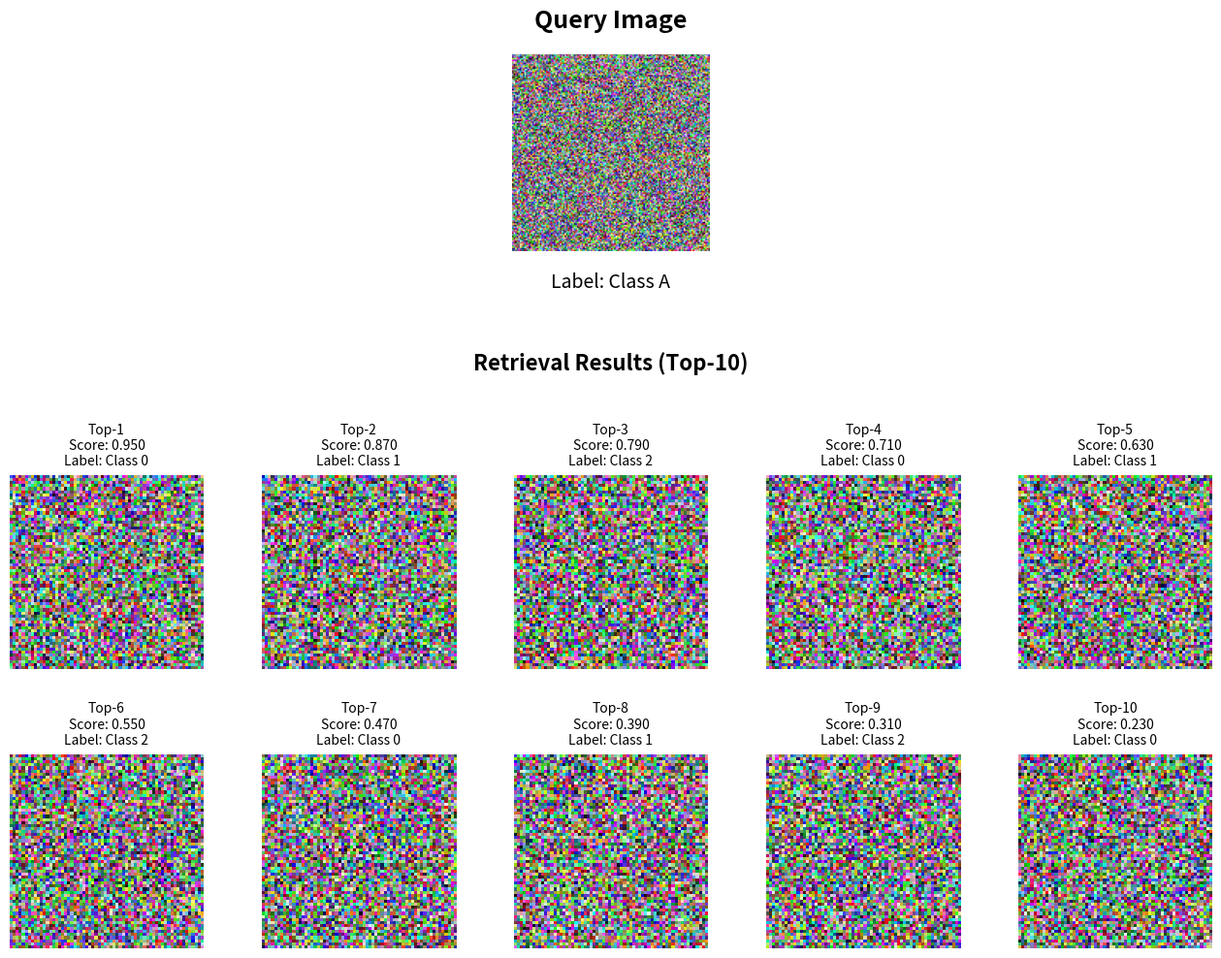

The matplotlib source for this figure:
import matplotlib.pyplot as plt
import numpy as np

def visualize_retrieval_results(query_image, retrieval_images, retrieval_scores=None, retrieval_labels=None, query_label=None):
    """
    可视化图像检索结果
    """
    # 创建画布，调整大小和布局
    fig = plt.figure(figsize=(16, 12))
    
    # 使用GridSpec创建清晰的布局：4行5列 + 查询图像单独区域
    gs = fig.add_gridspec(4, 5, height_ratios=[1, 0.3, 1, 1], 
                         hspace=0.5, wspace=0.3)
    
    # 1. 显示查询图像（居中显示，占用中间3列）
    ax_query = fig.add_subplot(gs[0, 1:4])
    ax_query.imshow(query_image)
    
    # 构建查询图像标题
    ax_query.set_title('Query Image', fontsize=18, fontweight='bold', pad=20)
    
    # 如果有查询标签，单独添加（不加粗）
    if query_label is not None:
        ax_query.text(0.5, -0.1, f'Label: {query_label}', 
                     ha='center', va='top', fontsize=14, 
                     transform=ax_query.transAxes)
    
    ax_query.axis('off')
    
    # 2. 添加标题（跨越所有列居中）
    ax_title = fig.add_subplot(gs[1, :])
    ax_title.text(0.5, 0.5, 'Retrieval Results (Top-10)', 
                  ha='center', va='center', fontsize=16, fontweight='bold',
                  transform=ax_title.transAxes)
    ax_title.axis('off')
    
    # 3. 显示检索结果（2行，每行5张图）
    for i in range(min(10, len(retrieval_images))):
        row = 2 + (i // 5)  # 第2行或第3行
        col = i % 5         # 列位置0-4
        
        ax = fig.add_subplot(gs[row, col])
        ax.imshow(retrieval_images[i])
        
        # 构建标题
        title_parts = [f'Top-{i+1}']
        if retrieval_scores is not None:
            title_parts.append(f'Score: {retrieval_scores[i]:.3f}')
        if retrieval_labels is not None:
            title_parts.append(f'Label: {retrieval_labels[i]}')
            
        ax.set_title('\n'.join(title_parts), fontsize=10, pad=8)
        ax.axis('off')
    
    # 4. 如果检索图像不足10张，隐藏多余的子图
    for i in range(len(retrieval_images), 10):
        row = 2 + (i // 5)
        col = i % 5
        ax = fig.add_subplot(gs[row, col])
        ax.axis('off')
    
    plt.tight_layout()
    plt.show()

# 使用示例
query_img = np.random.rand(128, 128, 3)
retrieval_imgs = [np.random.rand(64, 64, 3) for _ in range(10)]
scores = [0.95 - i*0.08 for i in range(10)]
labels = [f'Class {i%3}' for i in range(10)]
query_label = 'Class A'

visualize_retrieval_results(query_img, retrieval_imgs, scores, labels, query_label)
